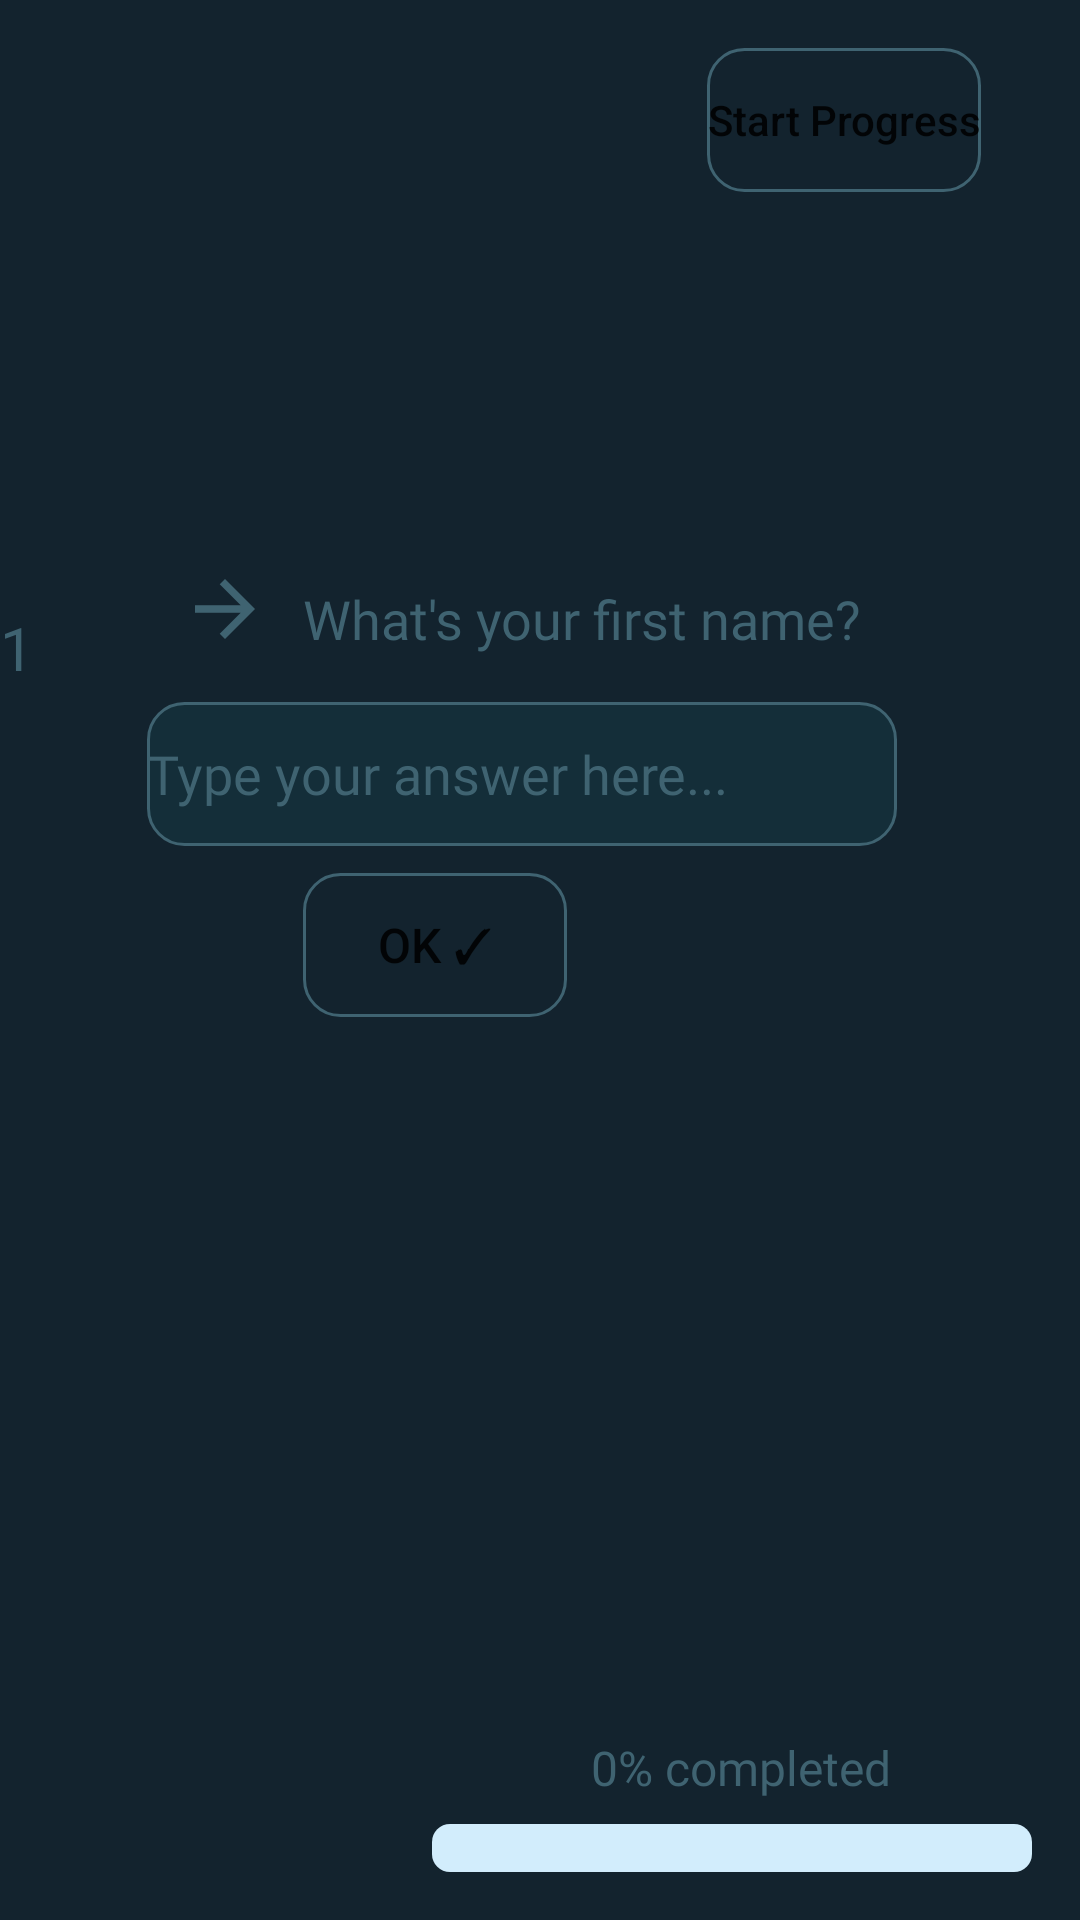

The Android layout XML behind this screen, and the referenced resources:
<!-- AndroidManifest.xml: application theme Theme.RowdyHacks -->
<!-- res/layout/question1.xml -->
<?xml version="1.0" encoding="utf-8"?>
<RelativeLayout
    xmlns:android="http://schemas.android.com/apk/res/android"
    xmlns:app="http://schemas.android.com/apk/res-auto"
    xmlns:tools="http://schemas.android.com/tools"
    android:layout_width="match_parent"
    android:layout_height="match_parent"
    android:background="#13232E"
    android:gravity="center"
    android:orientation="vertical"
    android:rotationY="0"
    tools:context=".MainActivity">

    <ProgressBar
        android:id="@+id/progressBar"
        style="?android:attr/progressBarStyleHorizontal"
        android:layout_width="200dp"
        android:layout_height="wrap_content"
        android:layout_alignParentEnd="true"
        android:layout_alignParentBottom="true"
        android:layout_marginEnd="16dp"
        android:layout_marginBottom="16dp"
        android:progressDrawable="@drawable/custom_progress_bar" />

    <Button
        android:id="@+id/start_progress"
        android:layout_width="wrap_content"
        android:layout_height="wrap_content"
        android:layout_alignParentEnd="true"
        android:layout_marginTop="16dp"
        android:layout_marginEnd="33dp"
        android:background="@drawable/edit_button_border"
        android:text="Start Progress"
        android:textAllCaps="false" />

    <TextView
        android:id="@+id/textView7"
        android:layout_width="wrap_content"
        android:layout_height="wrap_content"
        android:layout_alignParentEnd="true"
        android:layout_alignParentBottom="true"
        android:layout_marginEnd="351dp"
        android:layout_marginBottom="387dp"
        android:fontFamily="@font/abeezee"
        android:text="1 "
        android:textColor="#3F6371"
        android:textSize="20sp" />

    <ImageView
        android:id="@+id/imageView"
        android:layout_width="30dp"
        android:layout_height="30dp"
        android:layout_alignParentStart="true"
        android:layout_alignParentTop="true"
        android:layout_marginStart="60dp"
        android:layout_marginTop="188dp"
        android:rotationY="180"
        app:srcCompat="?attr/actionModeCloseDrawable"
        app:tint="#3F6371" />

    <TextView
        android:id="@+id/textView8"
        android:layout_width="wrap_content"
        android:layout_height="wrap_content"
        android:layout_alignParentStart="true"
        android:layout_alignParentTop="true"
        android:layout_centerHorizontal="true"
        android:layout_marginStart="101dp"
        android:layout_marginTop="194dp"
        android:fontFamily="@font/abeezee"
        android:text="What's your first name?"
        android:textColor="#3F6371"
        android:textSize="18sp" />

    <EditText
        android:id="@+id/editTextTextPersonName5"
        android:layout_width="250dp"
        android:layout_height="48dp"
        android:layout_alignParentTop="true"
        android:layout_alignParentEnd="true"
        android:layout_marginTop="234dp"
        android:layout_marginEnd="61dp"
        android:background="@drawable/edit_text_border"
        android:ems="10"
        android:fontFamily="@font/abeezee"
        android:inputType="textPersonName"
        android:text="Type your answer here..."
        android:textColor="#3F6371"
        android:textSize="18sp" />

    <Button
        android:id="@+id/button"
        android:layout_width="wrap_content"
        android:layout_height="wrap_content"
        android:layout_alignParentStart="true"
        android:layout_alignParentTop="true"
        android:layout_marginStart="101dp"
        android:layout_marginTop="291dp"
        android:background="@drawable/edit_button_border"
        android:text="OK ✓"
        android:textSize="16sp" />

    <TextView
        android:id="@+id/textView9"
        android:layout_width="wrap_content"
        android:layout_height="wrap_content"
        android:layout_alignParentStart="true"
        android:layout_alignParentBottom="true"
        android:layout_marginStart="197dp"
        android:layout_marginBottom="40dp"
        android:fontFamily="@font/abeezee"
        android:text="0% completed"
        android:textColor="#3F6371"
        android:textSize="16sp" />
</RelativeLayout>
<!-- resources referenced by this layout -->
<resources>
  <!-- drawable custom_progress_bar (drawable) -->
  <?xml version="1.0" encoding="utf-8"?>
  <layer-list xmlns:android="http://schemas.android.com/apk/res/android">
      <item android:id="@android:id/background">
  
          <shape android:shape="rectangle">
              <corners android:radius="6dp"/>
              <solid android:color="#D2EDFC"/>
          </shape>
      </item>
  
      <item android:id="@android:id/progress">
  
          <scale android:scaleWidth="100%">
              <shape android:shape="rectangle">
                  <corners android:radius="6dp"/>
                  <solid android:color="#287CF6"/>
              </shape>
          </scale>
  
      </item>
  
  </layer-list>
  <!-- drawable edit_button_border (drawable) -->
  <?xml version="1.0" encoding="utf-8"?>
  <shape
      xmlns:android="http://schemas.android.com/apk/res/android"
      android:shape="rectangle">
      <solid
          android:color="@android:color/transparent"/>
  
      <corners
          android:bottomRightRadius="12dp"
          android:bottomLeftRadius="12dp"
          android:topLeftRadius="12dp"
          android:topRightRadius="12dp"/>
      <stroke
          android:color="#3F6371"
          android:width="1dp"/>
  </shape>
  <!-- drawable edit_text_border (drawable) -->
  <?xml version="1.0" encoding="utf-8"?>
  <shape
      xmlns:android="http://schemas.android.com/apk/res/android"
      android:shape="rectangle">
      <solid
          android:color="#142E39"/>
  
      <corners
          android:bottomRightRadius="12dp"
          android:bottomLeftRadius="12dp"
          android:topLeftRadius="12dp"
          android:topRightRadius="12dp"/>
      <stroke
          android:color="#3F6371"
          android:width="1dp"/>
  </shape>
  <style name="Theme.RowdyHacks" parent="Theme.MaterialComponents.DayNight.DarkActionBar">
          
          <item name="colorPrimary">@color/purple_500</item>
          <item name="colorPrimaryVariant">@color/purple_700</item>
          <item name="colorOnPrimary">@color/white</item>
          
          <item name="colorSecondary">@color/teal_200</item>
          <item name="colorSecondaryVariant">@color/teal_700</item>
          <item name="colorOnSecondary">@color/black</item>
          
          <item name="android:statusBarColor" tools:targetApi="l">?attr/colorPrimaryVariant</item>
          
      </style>
  <!-- not gathered from this repository: default colours our renderer supplied (Android Studio template values) -->
  <color name="purple_500">#FF6200EE</color>
  <color name="purple_700">#FF3700B3</color>
  <color name="teal_200">#FF03DAC5</color>
  <color name="teal_700">#FF018786</color>
  <color name="black">#FF000000</color>
  <color name="white">#FFFFFFFF</color>
</resources>
